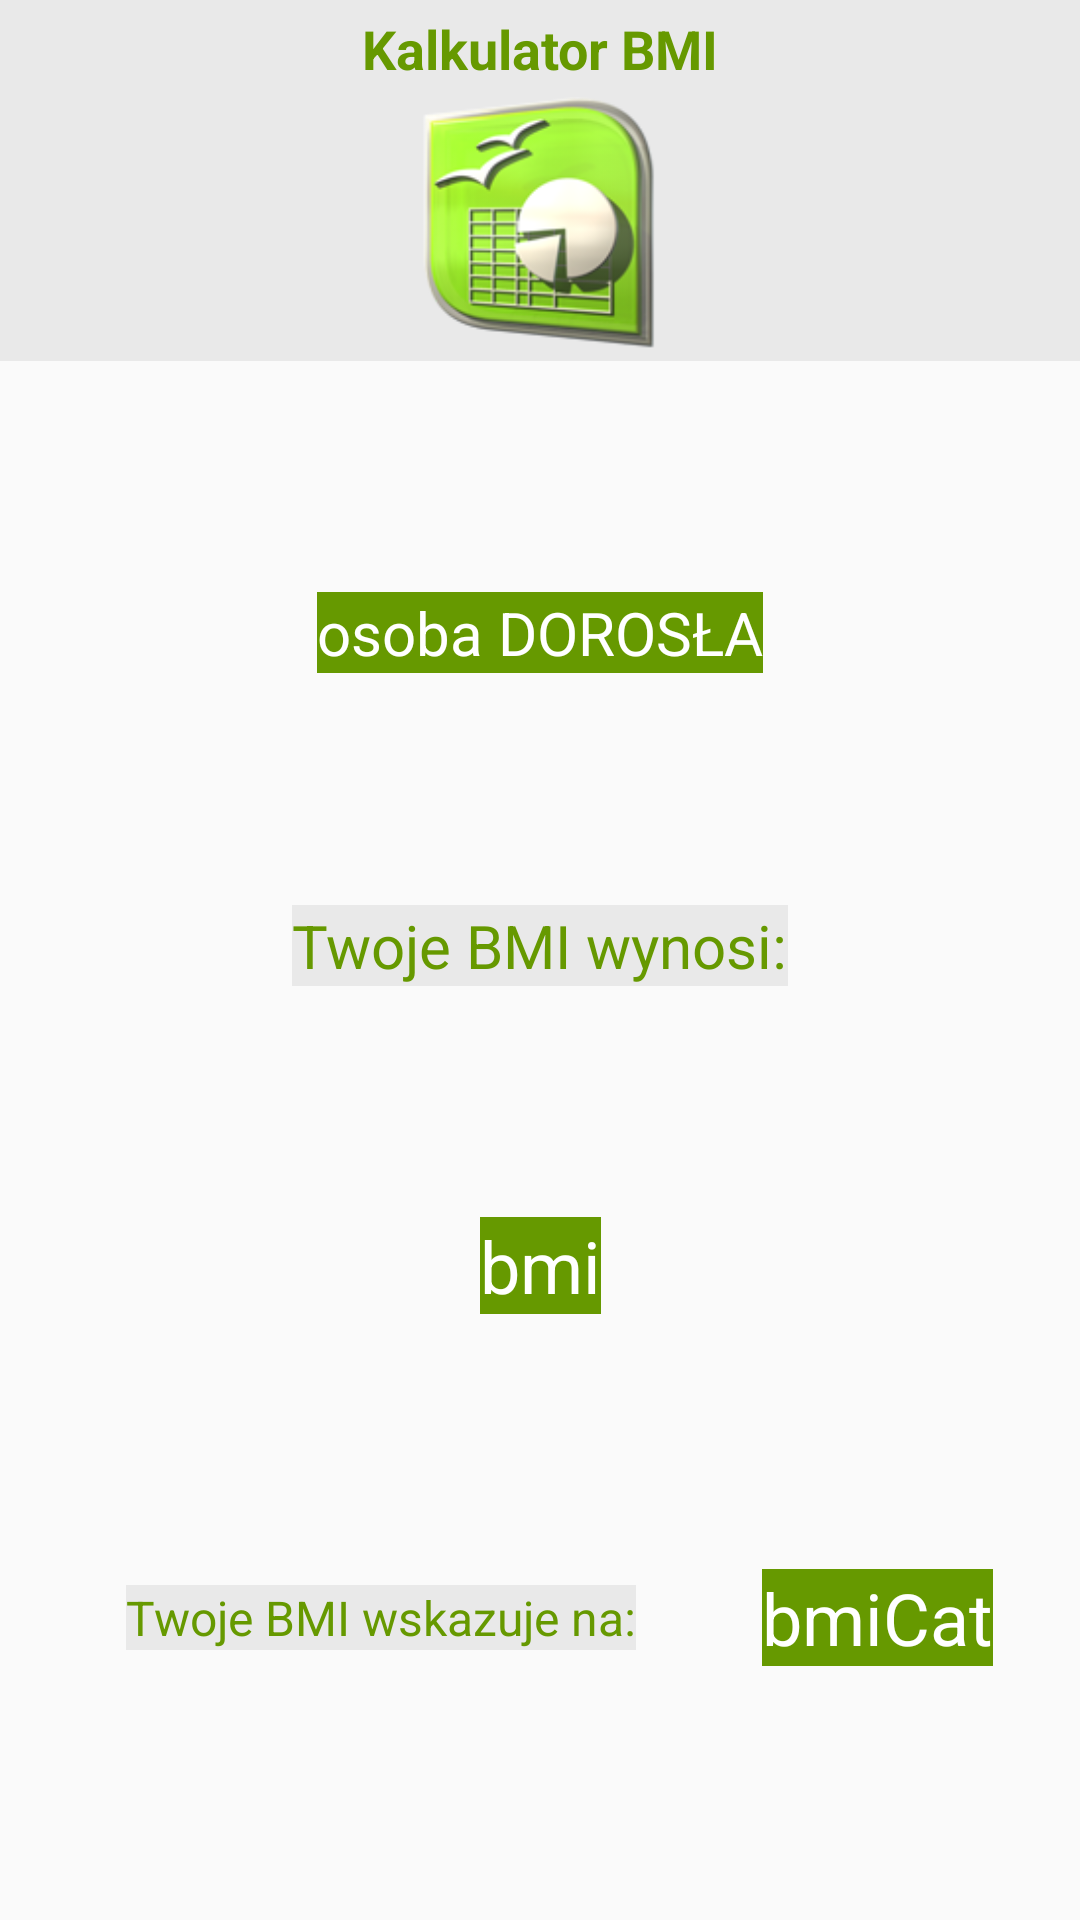

Here is an Android app screen rendered from its layout file. Give the layout XML and the strings, colors and styles it references.
<!-- AndroidManifest.xml: application theme AppTheme -->
<!-- res/layout/activity_adult_calc_result.xml -->
<?xml version="1.0" encoding="utf-8"?>
<androidx.constraintlayout.widget.ConstraintLayout xmlns:android="http://schemas.android.com/apk/res/android"
    xmlns:app="http://schemas.android.com/apk/res-auto"
    xmlns:tools="http://schemas.android.com/tools"
    android:layout_width="match_parent"
    android:layout_height="match_parent"
    tools:context=".AdultCalcResultActivity">

    <RelativeLayout
        android:id="@+id/logo_layout"
        android:layout_width="match_parent"
        android:layout_height="wrap_content"
        android:background="@color/light_grey">


        <ImageView
            android:id="@+id/logo_icon"
            android:layout_width="95dp"
            android:layout_height="84dp"
            android:layout_below="@+id/logo_text"
            android:layout_centerHorizontal="true"
            android:layout_margin="@dimen/def_margin"
            android:src="@drawable/openofficeorg_calc" />

        <TextView
            android:id="@+id/logo_text"
            android:layout_width="wrap_content"
            android:layout_height="wrap_content"
            android:layout_alignParentStart="true"
            android:layout_alignParentLeft="true"
            android:layout_alignParentEnd="true"
            android:layout_alignParentRight="true"
            android:layout_marginStart="81dp"
            android:layout_marginLeft="81dp"
            android:layout_marginTop="@dimen/def_margin"
            android:layout_marginEnd="81dp"
            android:layout_marginRight="81dp"
            android:gravity="center"
            android:text="@string/calculator_bmi"
            android:textColor="@android:color/holo_green_dark"
            android:textSize="@dimen/logo_text_size"
            android:textStyle="bold" />

    </RelativeLayout>

    <TextView
        android:id="@+id/adultPerson"
        android:layout_width="wrap_content"
        android:layout_height="wrap_content"
        android:background="@android:color/holo_green_dark"
        android:text="@string/adult_person"
        android:textColor="@color/cardview_light_background"
        android:textSize="@dimen/other_text_size"
        app:layout_constraintBottom_toTopOf="@+id/resultBmiView"
        app:layout_constraintEnd_toEndOf="parent"
        app:layout_constraintHorizontal_bias="0.5"
        app:layout_constraintStart_toStartOf="parent"
        app:layout_constraintTop_toBottomOf="@+id/logo_layout" />

    <TextView
        android:id="@+id/resultBmiView"
        android:layout_width="wrap_content"
        android:layout_height="wrap_content"
        android:background="@color/light_grey"
        android:text="@string/your_bmi_is"
        android:textColor="@android:color/holo_green_dark"
        android:textSize="@dimen/other_text_size"
        app:layout_constraintBottom_toTopOf="@+id/bmiResult"
        app:layout_constraintEnd_toEndOf="parent"
        app:layout_constraintHorizontal_bias="0.5"
        app:layout_constraintStart_toStartOf="parent"
        app:layout_constraintTop_toBottomOf="@+id/adultPerson" />

    <TextView
        android:id="@+id/bmiResult"
        android:layout_width="wrap_content"
        android:layout_height="wrap_content"
        android:background="@android:color/holo_green_dark"
        android:text="bmi"
        android:textColor="@color/cardview_light_background"
        android:textSize="@dimen/result_text_size"
        app:layout_constraintBottom_toTopOf="@+id/resultBmiCategoryView"
        app:layout_constraintEnd_toEndOf="parent"
        app:layout_constraintHorizontal_bias="0.5"
        app:layout_constraintStart_toStartOf="parent"
        app:layout_constraintTop_toBottomOf="@+id/resultBmiView" />

    <TextView
        android:id="@+id/bmiCategory"
        android:layout_width="wrap_content"
        android:layout_height="wrap_content"
        android:background="@android:color/holo_green_dark"
        android:text="bmiCat"
        android:textColor="@color/cardview_light_background"
        android:textSize="@dimen/result_text_size"
        app:layout_constraintBottom_toBottomOf="parent"
        app:layout_constraintEnd_toEndOf="parent"
        app:layout_constraintHorizontal_bias="0.5"
        app:layout_constraintStart_toEndOf="@+id/resultBmiCategoryView"
        app:layout_constraintTop_toBottomOf="@+id/bmiResult" />

    <TextView
        android:id="@+id/resultBmiCategoryView"
        android:layout_width="wrap_content"
        android:layout_height="wrap_content"
        android:layout_margin="@dimen/view_margin"
        android:background="@color/light_grey"
        android:text="@string/bmiCategory"
        android:textColor="@android:color/holo_green_dark"
        android:textSize="@dimen/bmi_result_text_size"
        app:layout_constraintBottom_toBottomOf="parent"
        app:layout_constraintEnd_toStartOf="@+id/bmiCategory"
        app:layout_constraintHorizontal_bias="0.5"
        app:layout_constraintStart_toStartOf="parent"
        app:layout_constraintTop_toBottomOf="@+id/bmiResult" />

</androidx.constraintlayout.widget.ConstraintLayout>
<!-- resources referenced by this layout -->
<resources>
  <color name="light_grey">#E9E9E9</color>
  <dimen name="bmi_result_text_size">16sp</dimen>
  <dimen name="def_margin">4dp</dimen>
  <dimen name="logo_text_size">18sp</dimen>
  <dimen name="other_text_size">20sp</dimen>
  <dimen name="result_text_size">24sp</dimen>
  <dimen name="view_margin">13dp</dimen>
  <!-- drawable openofficeorg_calc: png bitmap (drawable-v24, 28652 bytes) -->
  <string name="adult_person">osoba DOROSŁA</string>
  <string name="bmiCategory">Twoje BMI wskazuje na:</string>
  <string name="calculator_bmi">Kalkulator BMI</string>
  <string name="your_bmi_is">Twoje BMI wynosi:</string>
  <style name="AppTheme" parent="Theme.AppCompat.Light.NoActionBar">
          
          <item name="colorPrimary">@color/colorPrimary</item>
          <item name="colorPrimaryDark">@color/colorPrimaryDark</item>
          <item name="colorAccent">@color/colorAccent</item>
      </style>
  <color name="colorPrimary">#6200EE</color>
  <color name="colorPrimaryDark">#3700B3</color>
  <color name="colorAccent">#03DAC5</color>
</resources>
